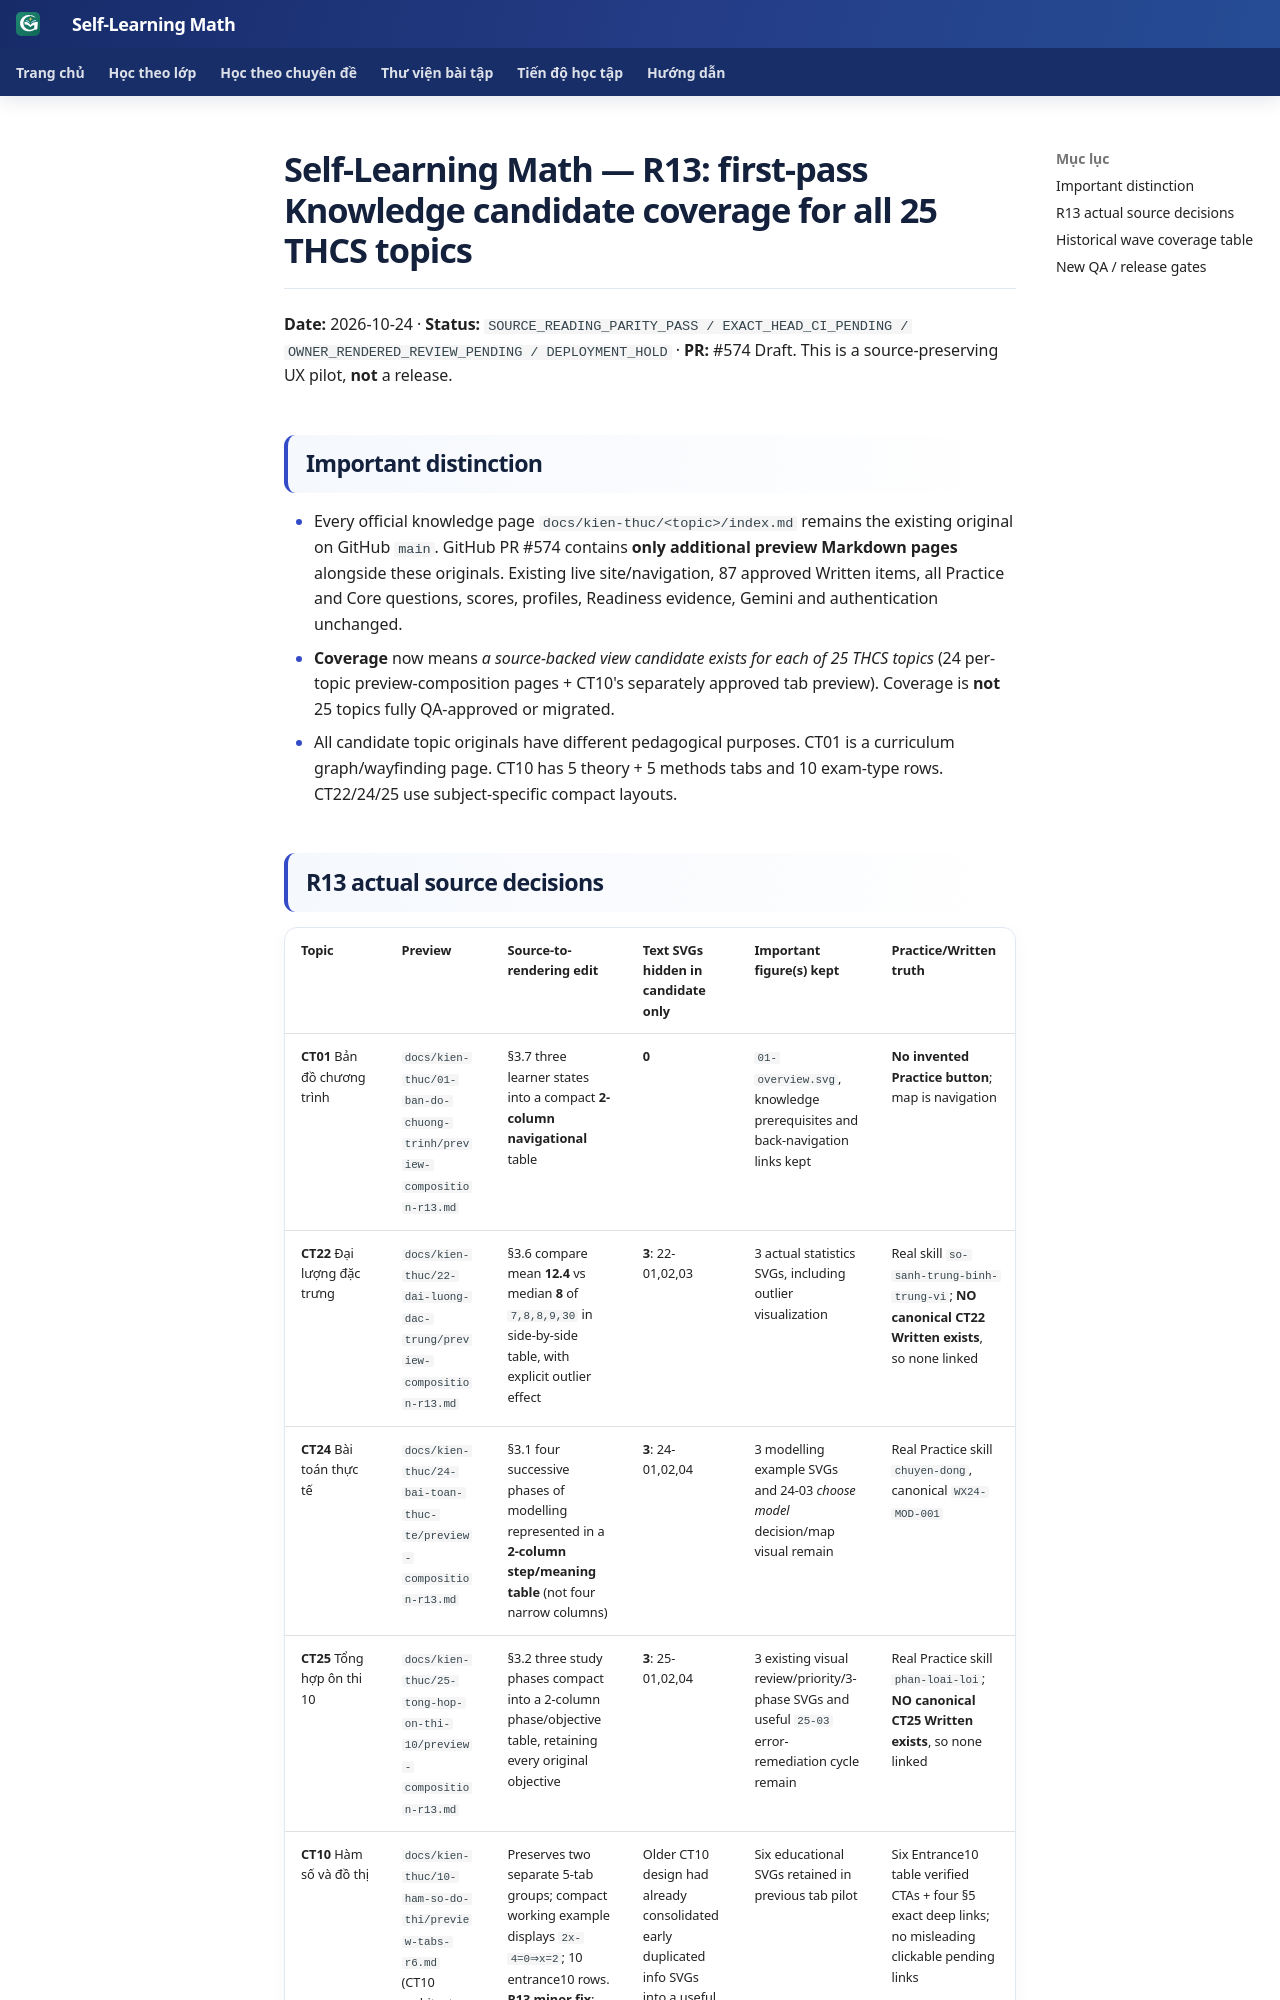

repository: TMA2015/roadmap-toan-thcs · page: collaboration/math-knowledge-r13-first-pass-25-topic-candidate-gate-20261024/index.html · generator: mkdocs

# Self-Learning Math — R13: first-pass Knowledge candidate coverage for all 25 THCS topics

**Date:** 2026-10-24 · **Status:** `SOURCE_READING_PARITY_PASS / EXACT_HEAD_CI_PENDING / OWNER_RENDERED_REVIEW_PENDING / DEPLOYMENT_HOLD` · **PR:** #574 Draft. This is a source-preserving UX pilot, **not** a release.

## Important distinction

- Every official knowledge page `docs/kien-thuc/<topic>/index.md` remains the existing original on GitHub `main`. GitHub PR #574 contains **only additional preview Markdown pages** alongside these originals. Existing live site/navigation, 87 approved Written items, all Practice and Core questions, scores, profiles, Readiness evidence, Gemini and authentication unchanged.
- **Coverage** now means *a source-backed view candidate exists for each of 25 THCS topics* (24 per-topic preview-composition pages + CT10's separately approved tab preview). Coverage is **not** 25 topics fully QA-approved or migrated.
- All candidate topic originals have different pedagogical purposes. CT01 is a curriculum graph/wayfinding page. CT10 has 5 theory + 5 methods tabs and 10 exam-type rows. CT22/24/25 use subject-specific compact layouts.
